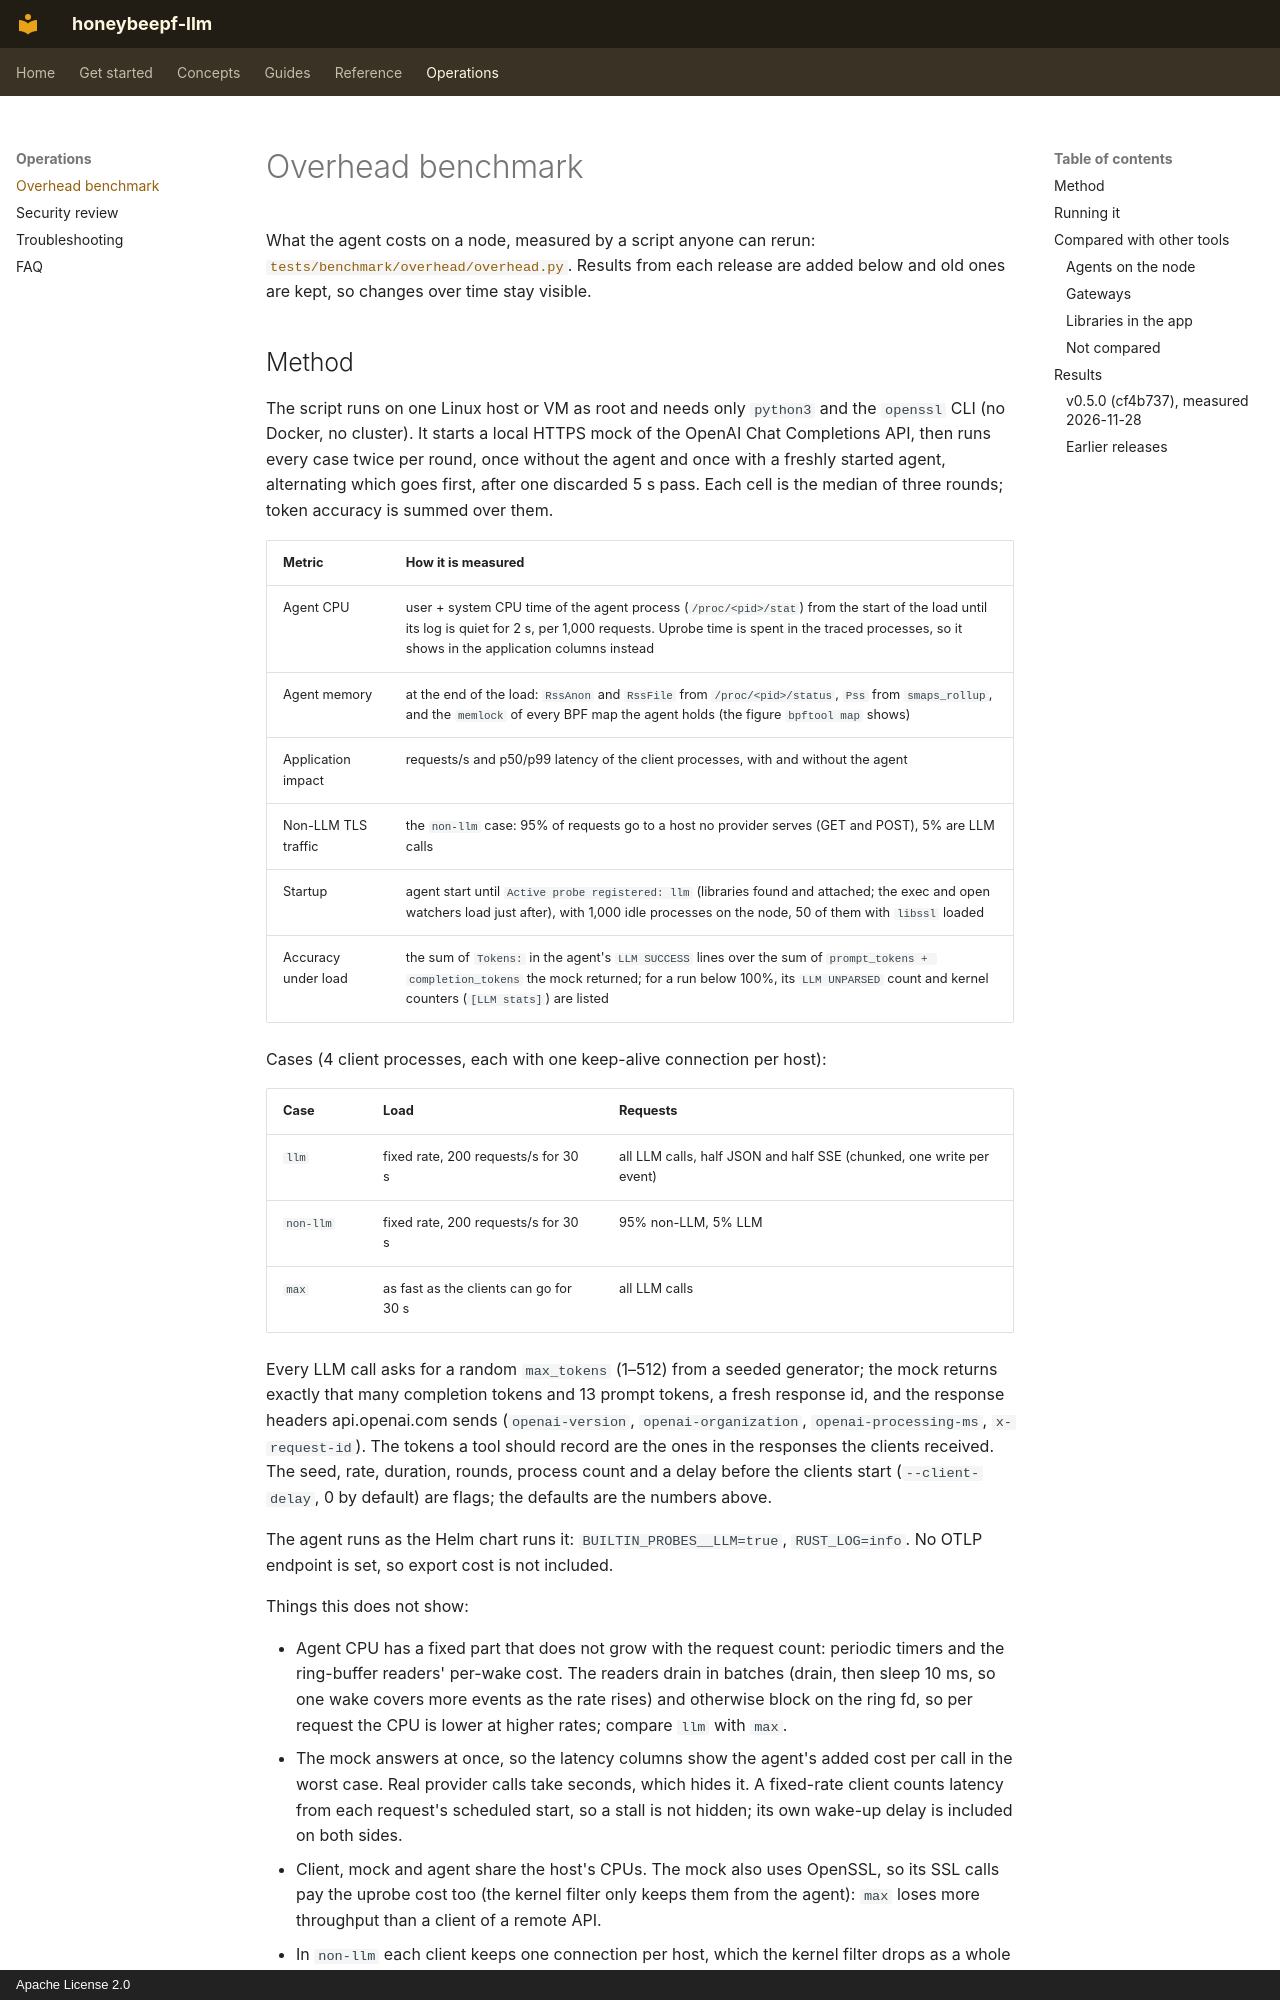

repository: honeybee-studio/honeybeepf-llm · page: benchmark/index.html · generator: mkdocs · copyright: Apache License 2.0

# Overhead benchmark

What the agent costs on a node, measured by a script anyone can rerun:
[`tests/benchmark/overhead/overhead.py`](https://github.com/honeybee-studio/honeybeepf-llm/blob/main/tests/benchmark/overhead/overhead.py).
Results from each release are added below and old ones are kept, so changes over time stay visible.
